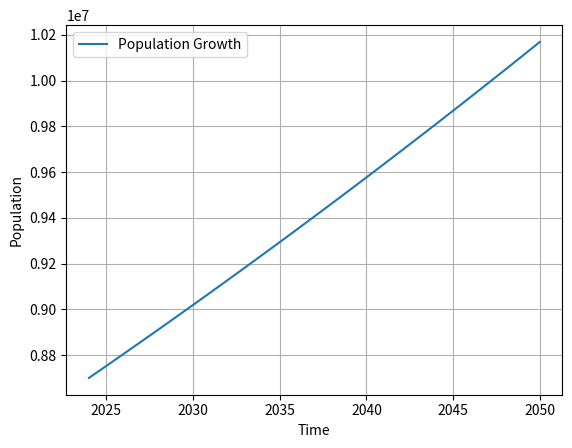
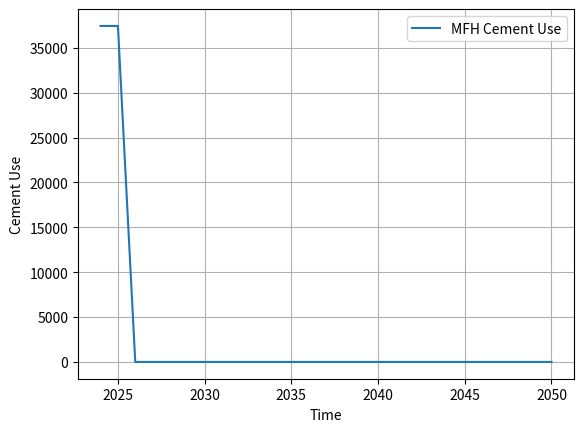

The script that saved these images, in order:
import numpy as np
import sympy as sp
#from IPython.display import Markdown, display
import matplotlib.pyplot as plt
from scipy.integrate import odeint

def population_change_dt(N_pop,t, rate_pop_change):
    """
    Model population change
    :param N: the population at the beginning of the time step
    :param k: the growth rate
    :return: the change in population
    """
    dN_popdt = rate_pop_change * N_pop
    return dN_popdt

N_pop_0 = 8700000 #Initial population
rate_pop_change = 0.006 #Growth rate simplified as constant
t = np.arange(2024, 2051, 1)

#Solve the differential equation
solution_pop = odeint(population_change_dt, N_pop_0, t, args=(rate_pop_change,))


# Plotting the solution
def plot(rate_pop_change):
    solution = odeint(population_change_dt, N_pop_0, t, args=(rate_pop_change,))
    plt.plot(t, solution_pop, label='Population Growth')
    plt.xlabel('Time')
    plt.ylabel('Population')
    plt.legend()
    plt.grid(True)
    plt.show()

plot(rate_pop_change)

print("Population at each time step:")
for i in range(len(t)):
    print(f"Year: {t[i]:.2f}, Population: {solution_pop[i][0]:.1f}")

growth_at_each_step = np.diff(solution_pop.flatten())  # Taking the difference between consecutive population values

print("Population growth at each time step:", growth_at_each_step)

def Cement_use_MFH_dt(N_MFH_units, t, rate_MFH_change, M_concrete_use_MFH, person_per_unit, share_MFH):
    """
    Model MFH cement use change
    :param N_MFH_units: Number of MFH units
    :param t: time [y]
    :param rate_MFH_change: rate of change in MFH units
    :param M_concrete_use_MFH: concrete use for MFH [tonnes/year]
    :param person_per_unit: average number of people per MFH unit
    :param share_MFH: share of MFH units in total units
    :return: the change in MFH cement use
    """
    growth_at_each_step = np.diff(odeint(population_change_dt, N_pop_0, np.array([t, t + 1]), args=(rate_pop_change,)).flatten())
    housing_need = growth_at_each_step / person_per_unit
    M_concrete_per_MFH = M_concrete_use_MFH / N_MFH_units
    dMFHdt = housing_need * share_MFH * rate_MFH_change * M_concrete_per_MFH
    return dMFHdt

N_MFH_units = 37441  # Initial number of newly built MFH units in 2015
person_per_unit = 2.2  # Average number of people per MFH unit
rate_MFH_change = 1.006  # Growth rate of MFH units
M_concrete_use = 408000000  # Concrete use in 2015
share_MFH = 0.86  # Share of MFH units in total units

# Solve the differential equation for MFH cement use change
solution_MFH = odeint(Cement_use_MFH_dt, N_MFH_units, t, args=(rate_MFH_change, M_concrete_use, person_per_unit, share_MFH))

# Plotting the solution NOTE: PLOTTING THIS DOESNT REALLY MAKES SENSE - DELETE!!
def plot(rate_MFH_change):
    solution = odeint(Cement_use_MFH_dt, N_MFH_units, t, args=(rate_MFH_change, M_concrete_use, person_per_unit, share_MFH))
    plt.plot(t, solution_MFH, label='MFH Cement Use')
    plt.xlabel('Time')
    plt.ylabel('Cement Use')
    plt.legend()
    plt.grid(True)
    plt.show()

plot(rate_MFH_change)


Cement_use_MFH_at_each_time_step = np.diff(solution_MFH.flatten())  # Taking the difference between consecutive population values
print("Cement use at each time step:", Cement_use_MFH_at_each_time_step)

print("Cement use at each time step:")
for i in range(len(t)):
    print(f"Year: {t[i]:.2f}, Cement Use: {solution_MFH[i][0]:.1f}")

housing_need = growth_at_each_step / person_per_unit

# Print housing need at each time step
print("Housing need at each time step:")
for i in range(len(t) - 1):
    print(f"Year: {t[i + 1]}, Housing Need: {housing_need[i]:.2f}")
